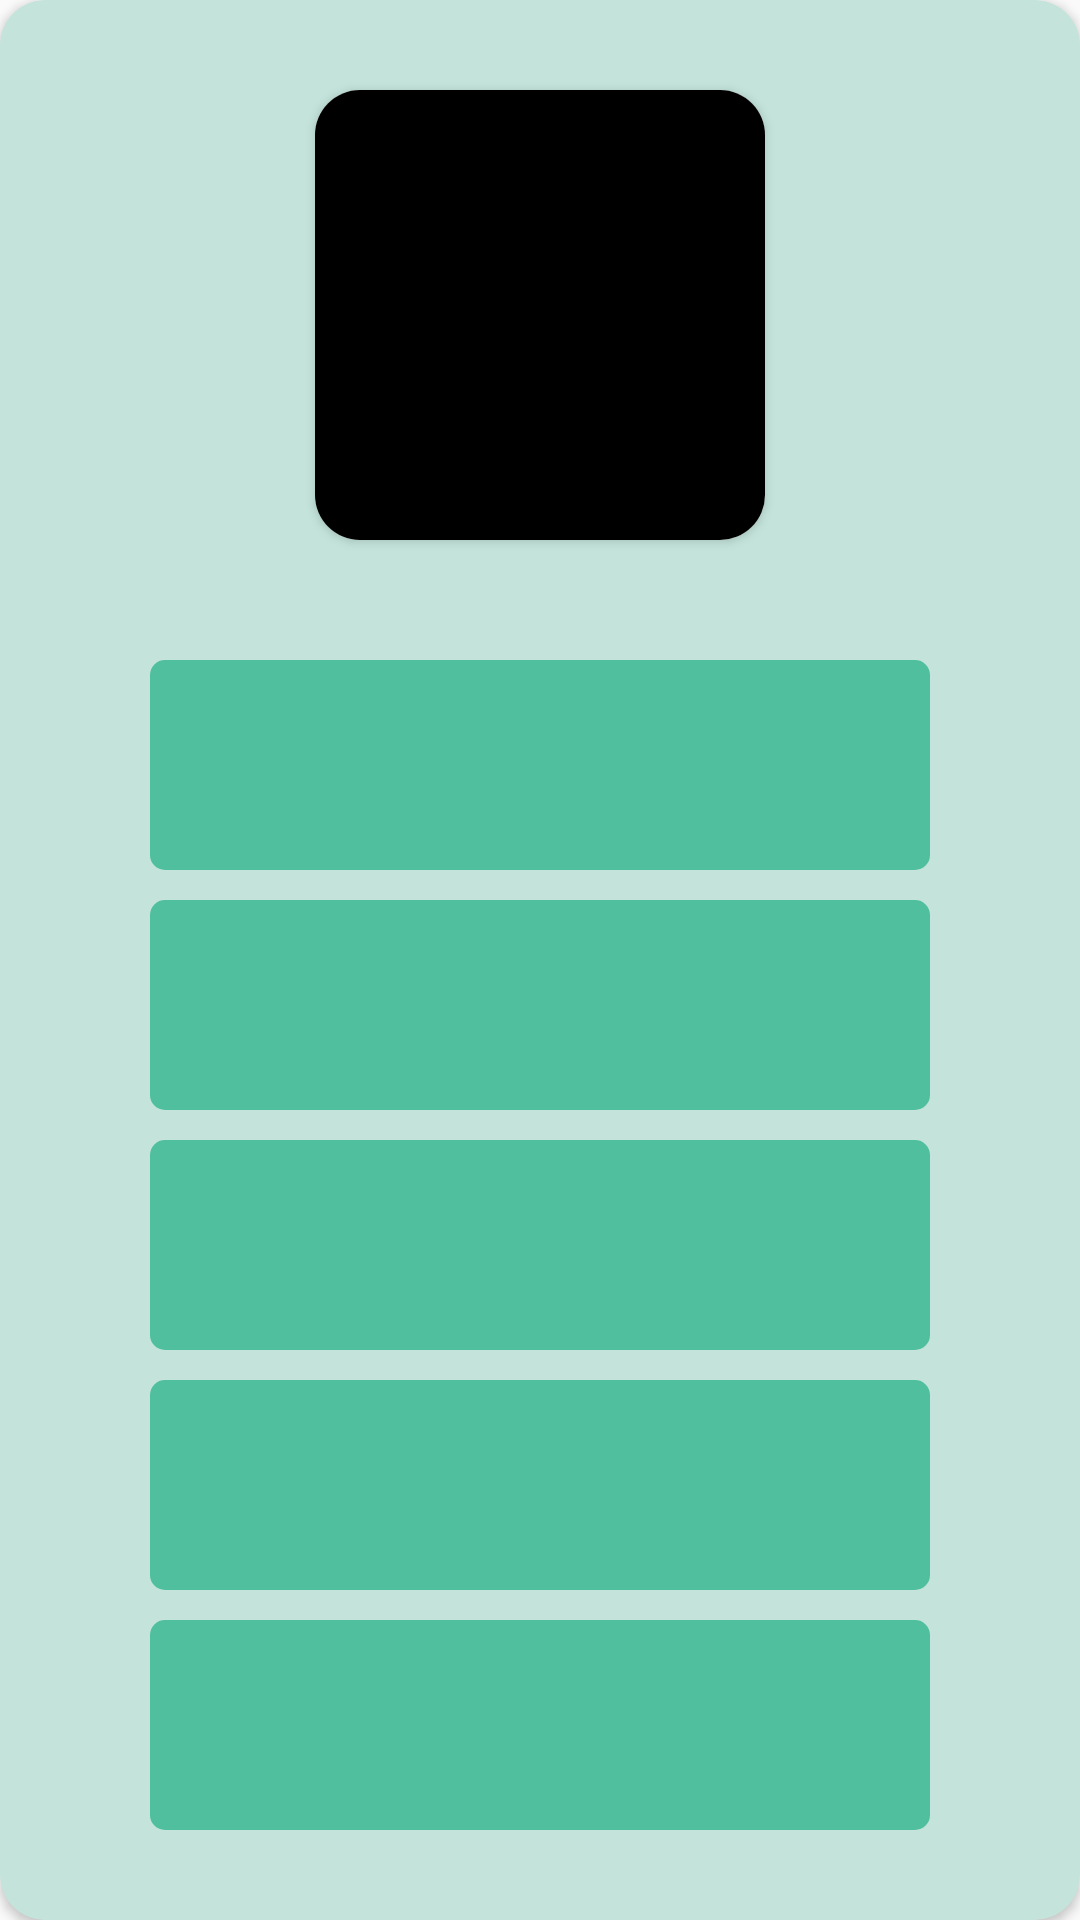

This screen was rendered from an Android layout file. Write that file and the resources it references.
<!-- AndroidManifest.xml: application theme Theme.USJProjectDemo -->
<!-- res/layout/classification_card.xml -->
<?xml version="1.0" encoding="utf-8"?>
<com.google.android.material.card.MaterialCardView xmlns:android="http://schemas.android.com/apk/res/android"
    xmlns:app="http://schemas.android.com/apk/res-auto"
    android:layout_width="match_parent"
    android:layout_height="match_parent"
    xmlns:tools="http://schemas.android.com/tools"
    android:backgroundTint="@color/lightGreen"
    app:cardCornerRadius="15sp">

    <LinearLayout
        android:layout_width="match_parent"
        android:layout_height="match_parent"
        android:orientation="vertical">

        <androidx.cardview.widget.CardView
            android:layout_width="150dp"
            android:layout_height="150dp"
            android:layout_marginHorizontal="30dp"
            app:cardCornerRadius="15dp"
            android:layout_gravity="center"
            android:layout_marginVertical="30dp"
            android:elevation="10dp">

            <ImageView
                android:id="@+id/classifyObjectImage"
                android:layout_width="match_parent"
                android:layout_height="match_parent"
                android:background="@color/black"
                android:scaleType="fitXY"
                />
        </androidx.cardview.widget.CardView>
        <RadioGroup
            android:id="@+id/radioGroup"
            android:layout_width="match_parent"
            android:layout_height="0dp"
            android:paddingHorizontal="50dp"
            android:layout_marginBottom="30dp"
            android:orientation="vertical"
            android:layout_weight="1">

            <RadioButton
                android:layout_width="match_parent"
                android:layout_height="0dp"
                android:layout_weight="1"
                android:layout_marginTop="10dp"
                android:checked="false"
                android:paddingStart="20dp"
                android:background="@drawable/custom_radio_button"
                android:textColor="@color/lightGreen"
                android:button="@android:color/transparent"
                android:textStyle="bold"
                />  <RadioButton
            android:layout_width="match_parent"
            android:layout_height="0dp"
            android:layout_weight="1"
            android:layout_marginTop="10dp"
            android:checked="false"
            android:paddingStart="20dp"
            android:background="@drawable/custom_radio_button"
            android:textColor="@color/lightGreen"
            android:button="@android:color/transparent"
            android:textStyle="bold"
            />  <RadioButton
            android:layout_width="match_parent"
            android:layout_height="0dp"
            android:layout_weight="1"
            android:layout_marginTop="10dp"
            android:checked="false"
            android:paddingStart="20dp"
            android:background="@drawable/custom_radio_button"
            android:textColor="@color/lightGreen"
            android:button="@android:color/transparent"
            android:textStyle="bold"
            />  <RadioButton
            android:layout_width="match_parent"
            android:layout_height="0dp"
            android:layout_weight="1"
            android:layout_marginTop="10dp"
            android:checked="false"
            android:paddingStart="20dp"
            android:background="@drawable/custom_radio_button"
            android:textColor="@color/lightGreen"
            android:button="@android:color/transparent"
            android:textStyle="bold"
            />  <RadioButton
            android:layout_width="match_parent"
            android:layout_height="0dp"
            android:layout_weight="1"
            android:layout_marginTop="10dp"
            android:checked="false"
            android:paddingStart="20dp"
            android:background="@drawable/custom_radio_button"
            android:textColor="@color/lightGreen"
            android:button="@android:color/transparent"
            android:textStyle="bold"
            />

        </RadioGroup>

    </LinearLayout>


</com.google.android.material.card.MaterialCardView>
<!-- resources referenced by this layout -->
<resources>
  <color name="black">#FF000000</color>
  <color name="lightGreen">#FFC4E4DB</color>
  <!-- drawable custom_radio_button (drawable) -->
  <?xml version="1.0" encoding="utf-8"?>
  <selector xmlns:android="http://schemas.android.com/apk/res/android" >
      <item android:state_checked="false">
          <shape android:shape="rectangle">
              <solid android:color="@color/Green"/>
              <corners android:radius="5dp"/>
          </shape>
      </item>
      <item android:state_checked="true">
          <shape android:shape="rectangle">
              <solid android:color="@color/DarkBlue"/>
              <corners android:radius="5dp"/>
          </shape>
      </item>
  </selector>
  <style name="Theme.USJProjectDemo" parent="Theme.AppCompat.DayNight.NoActionBar">
          
          <item name="colorPrimary">@color/Green</item>
          <item name="colorPrimaryVariant">@color/lightGreen</item>
          <item name="colorOnPrimary">@color/DarkBlue</item>
          
          <item name="colorSecondary">@color/teal_200</item>
          <item name="colorSecondaryVariant">@color/teal_700</item>
          <item name="colorOnSecondary">@color/black</item>
          
          <item name="android:statusBarColor">?attr/colorPrimaryVariant</item>
          
          <item name="android:textColor">@color/black</item>
          <item name="android:textSize">20sp</item>
  
      </style>
  <color name="Green">#50BF9E</color>
  <color name="DarkBlue">#003EAC</color>
  <color name="teal_200">#FF03DAC5</color>
  <color name="teal_700">#FF018786</color>
</resources>
